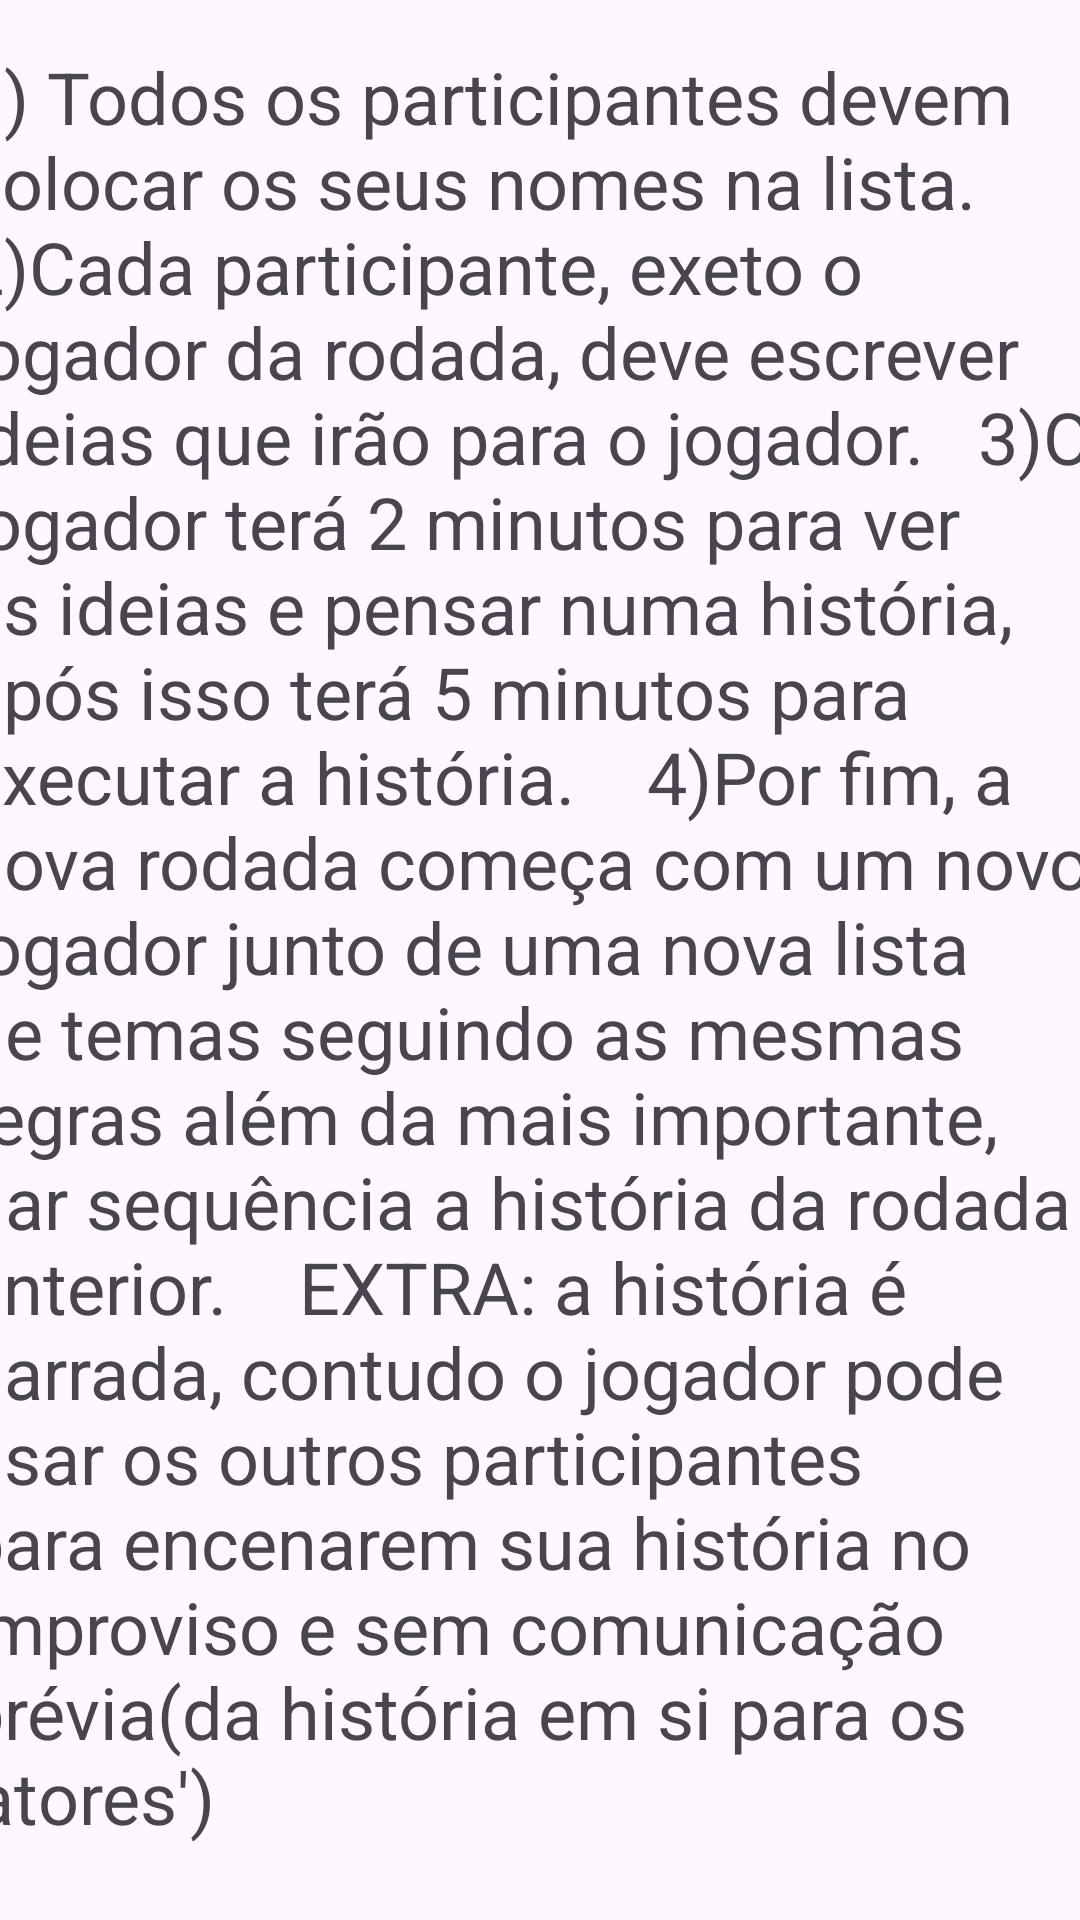

Produce the Android XML layout that renders to this screen, including the resource entries it uses.
<!-- AndroidManifest.xml: application theme Theme.AppFinalTheo -->
<!-- res/layout/activity_main_front_rules.xml -->
<?xml version="1.0" encoding="utf-8"?>
<androidx.constraintlayout.widget.ConstraintLayout xmlns:android="http://schemas.android.com/apk/res/android"
    xmlns:app="http://schemas.android.com/apk/res-auto"
    xmlns:tools="http://schemas.android.com/tools"
    android:layout_width="match_parent"
    android:layout_height="match_parent"
    tools:context=".MainActivity_back_rules">

    <TextView
        android:id="@+id/textView7"
        android:layout_width="384dp"
        android:layout_height="618dp"
        android:layout_marginTop="16dp"
        android:text="1) Todos os participantes devem colocar os seus nomes na lista.   2)Cada participante, exeto o jogador da rodada, deve escrever ideias que irão para o jogador.   3)O jogador terá 2 minutos para ver as ideias e pensar numa história, após isso terá 5 minutos para executar a história.    4)Por fim, a nova rodada começa com um novo jogador junto de uma nova lista de temas seguindo as mesmas regras além da mais importante, dar sequência a história da rodada anterior.    EXTRA: a história é narrada, contudo o jogador pode usar os outros participantes para encenarem sua história no improviso e sem comunicação prévia(da história em si para os 'atores')"
        android:textSize="24dp"
        app:layout_constraintEnd_toEndOf="parent"
        app:layout_constraintHorizontal_bias="0.516"
        app:layout_constraintStart_toStartOf="parent"
        app:layout_constraintTop_toTopOf="parent" />

    <Button
        android:id="@+id/buttonBack"
        android:layout_width="171dp"
        android:layout_height="51dp"
        android:layout_marginTop="20dp"
        android:textSize="27dp"
        android:text="Voltar"
        app:layout_constraintEnd_toEndOf="parent"
        app:layout_constraintStart_toStartOf="parent"
        app:layout_constraintTop_toBottomOf="@+id/textView7" />
</androidx.constraintlayout.widget.ConstraintLayout>
<!-- resources referenced by this layout -->
<resources>
  <style name="Theme.AppFinalTheo" parent="Base.Theme.AppFinalTheo" />
  <style name="Base.Theme.AppFinalTheo" parent="Theme.Material3.DayNight.NoActionBar">
          
          
      </style>
</resources>
